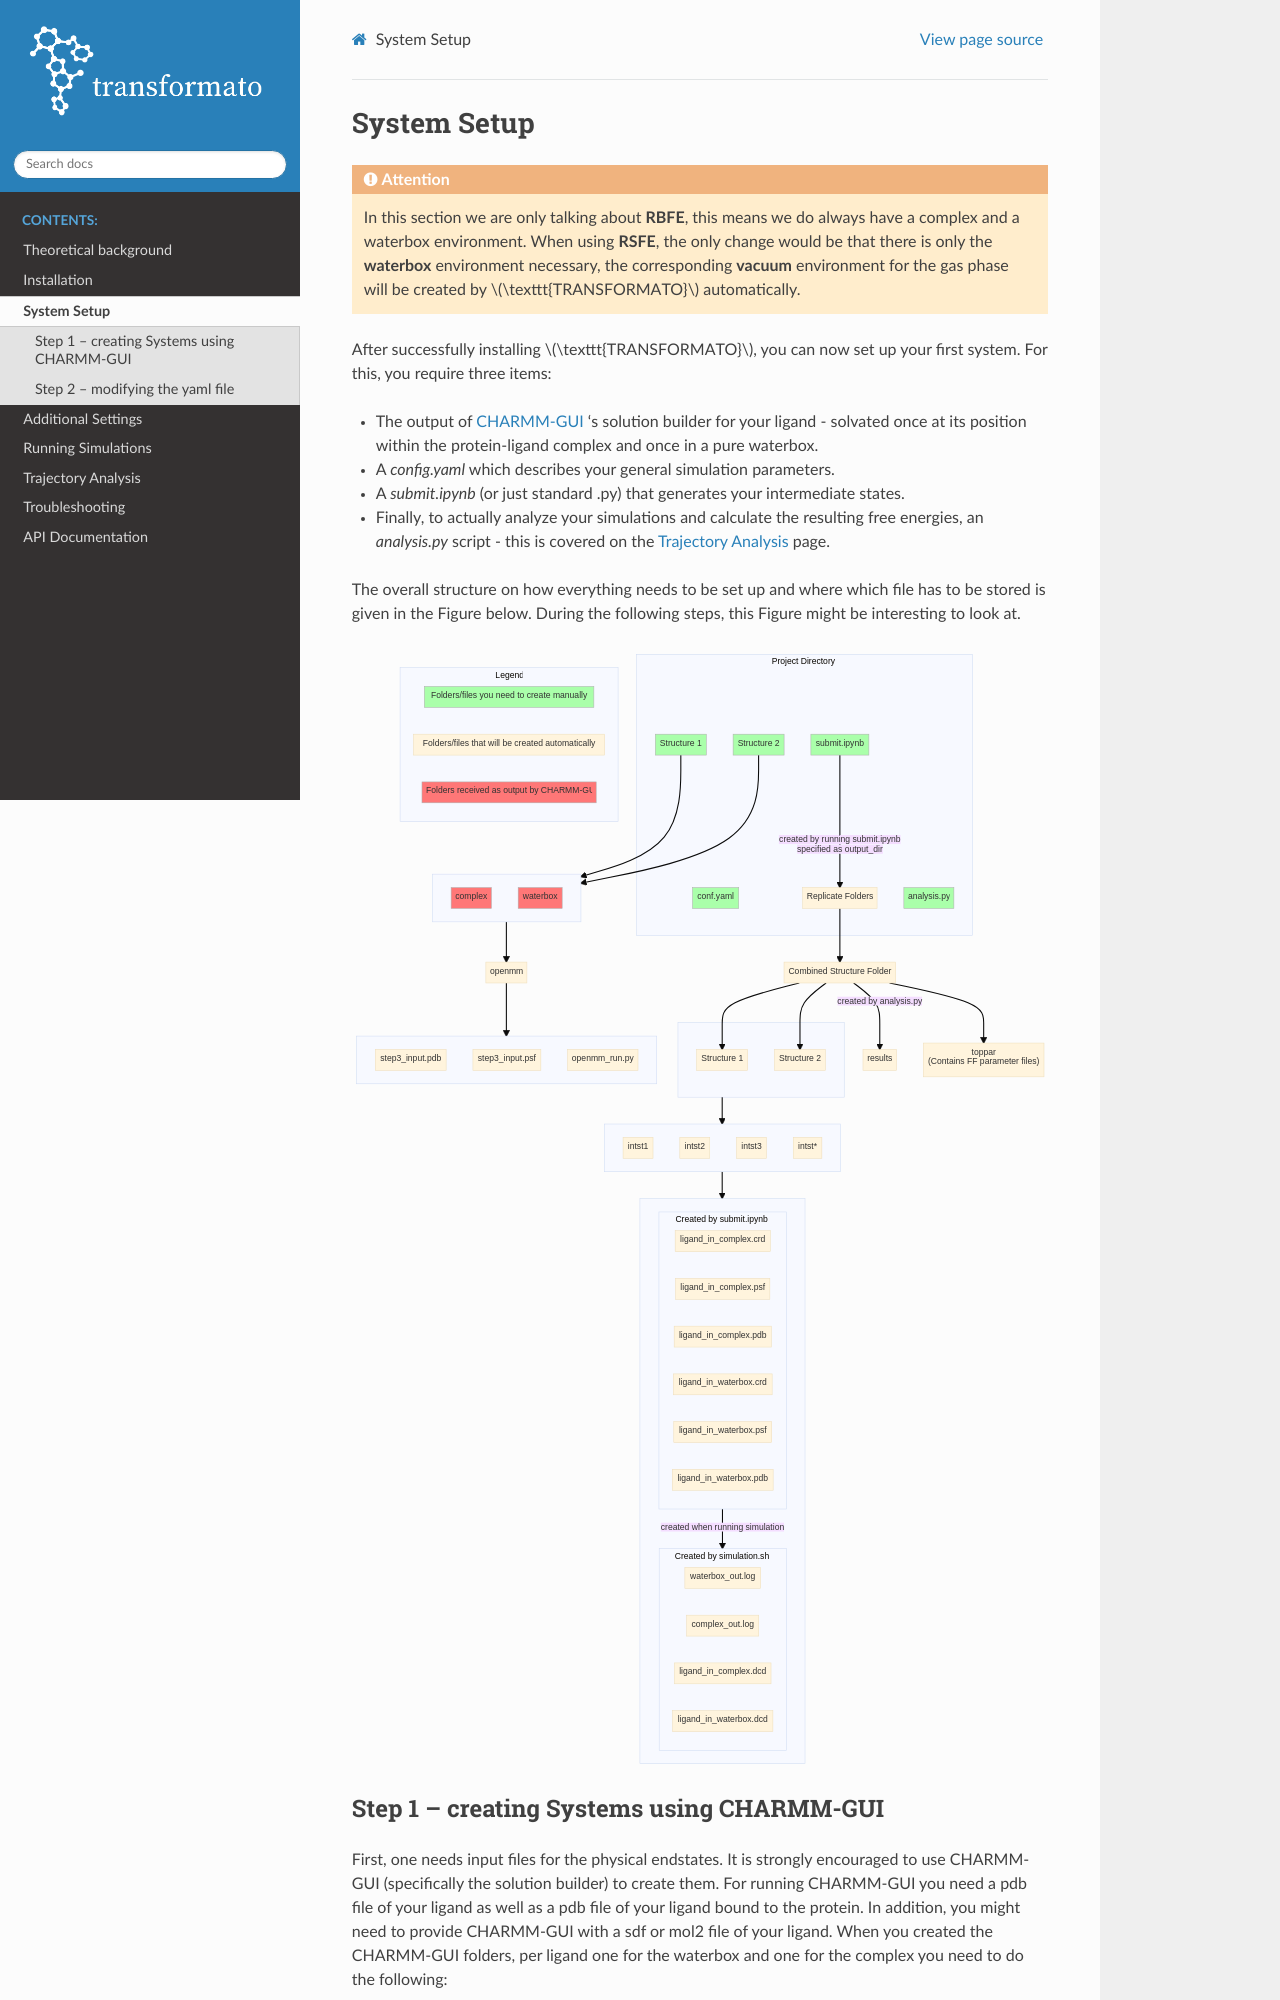

repository: cbc-univie/transformato · page: System_Setup.html · generator: sphinx

System Setup
===============
 
.. attention::
 
       In this section we are only talking about **RBFE**, this means we do always have a complex and
       a waterbox environment. When using **RSFE**, the only change would be that there is only the
       **waterbox** environment necessary, the corresponding **vacuum** environment for the gas phase
       will be created by |trafo| automatically.
 
After successfully installing |trafo|, you can now set up your first system. For this, you require three items:
 
+ The output of `CHARMM-GUI <http://www.charmm-gui.org/>`_ 's solution builder for your ligand - solvated once at its position within the protein-ligand complex and once in a pure waterbox.
+ A `config.yaml` which describes your general simulation parameters.
+ A `submit.ipynb` (or just standard .py) that generates your intermediate states.
+ Finally, to actually analyze your simulations and calculate the resulting free energies,
  an *analysis.py* script - this is covered on the :doc:`Analysis` page.
 
The overall structure on how everything needs to be set up and where which file has to be stored is given in
the Figure below. During the following steps, this Figure might be interesting to look at.
 
.. image:: assets/images/transformato-tree.svg
   :alt: transformato-tree
